Dataset: Natural_environment_Based_on_LS-RCNN (GitHub, gitergo/Datasets). Classes: cercospora leaf spot gray leaf spot, common rust, northern leaf blight, healthy.

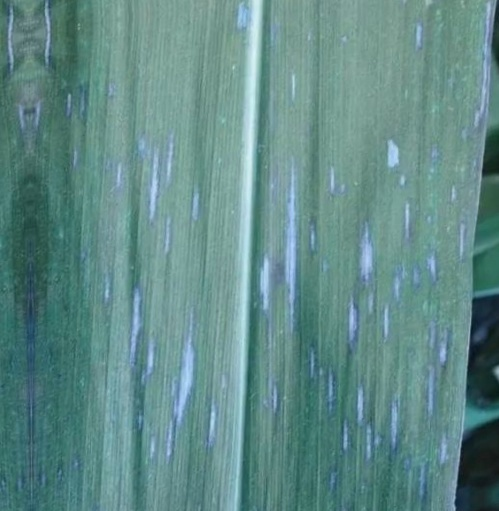
Label: cercospora leaf spot gray leaf spot

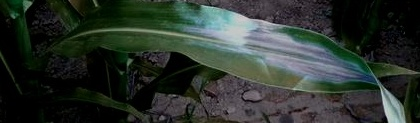
Label: northern leaf blight

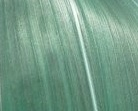
Label: healthy

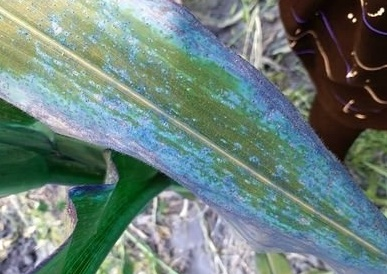
Label: common rust

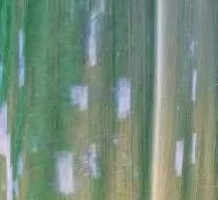
Label: cercospora leaf spot gray leaf spot

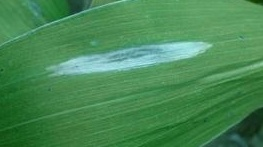
Label: northern leaf blight
